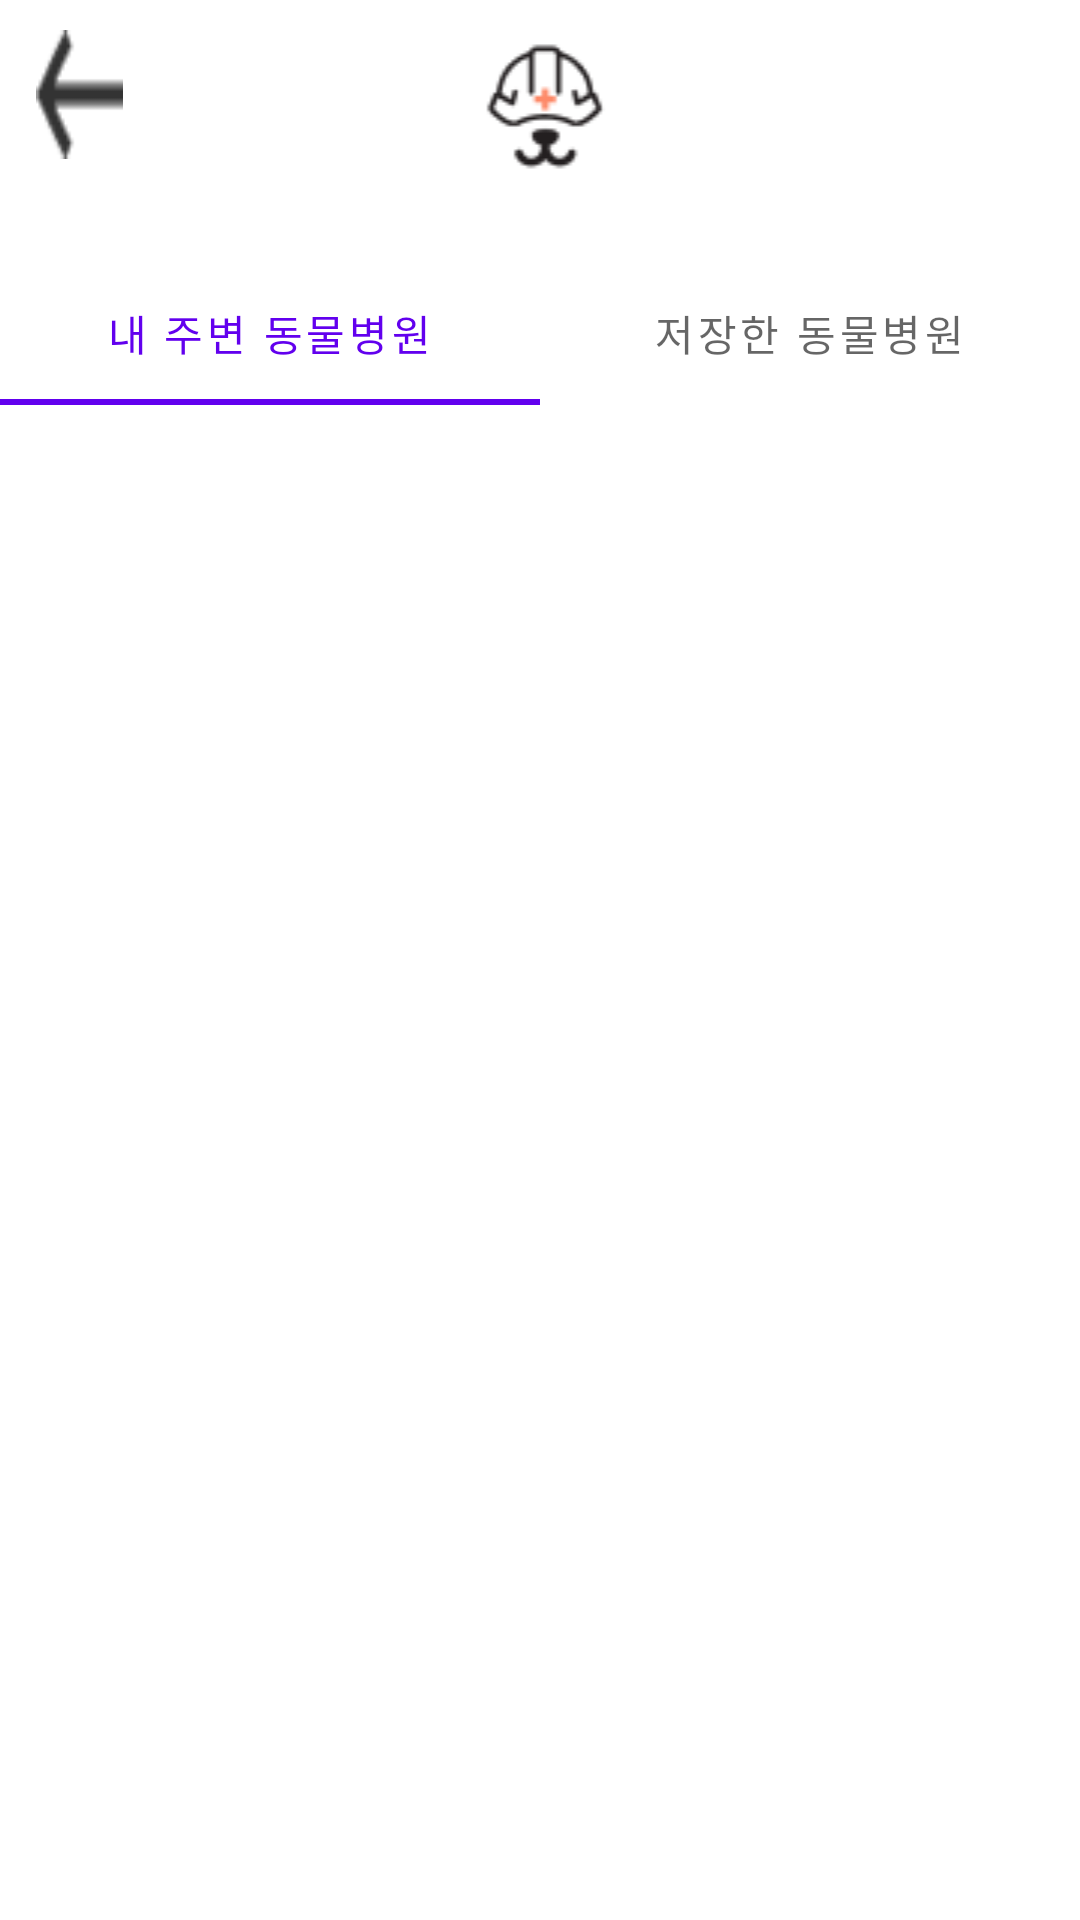

Reconstruct the res/layout file that produces this screen, plus the resources it refers to.
<!-- AndroidManifest.xml: application theme MyApplication -->
<!-- res/layout/activity_hospital.xml -->
<?xml version="1.0" encoding="utf-8"?>
<LinearLayout xmlns:android="http://schemas.android.com/apk/res/android"
    xmlns:app="http://schemas.android.com/apk/res-auto"
    xmlns:tools="http://schemas.android.com/tools"
    android:layout_width="match_parent"
    android:layout_height="match_parent"
    tools:context=".Hospital.HospitalActivity"
    android:orientation="vertical">

    <LinearLayout
        android:layout_width="match_parent"
        android:layout_height="87dp">

        <ImageButton
            android:id="@+id/back"
            android:layout_width="47dp"
            android:layout_height="63dp"
            android:layout_weight="1"
            android:backgroundTint="@color/white"
            android:scaleType="fitXY"
            android:src="@drawable/back" />

        <ImageView
            android:layout_width="wrap_content"
            android:layout_height="wrap_content"
            android:layout_marginRight="50dp"
            android:layout_weight="30"
            android:padding="10dp"
            android:src="@drawable/helpet_logo" />
    </LinearLayout>

    <LinearLayout
        android:layout_width="match_parent"
        android:layout_height="wrap_content"
        android:orientation="horizontal">

        <com.google.android.material.tabs.TabLayout
            android:id="@+id/tabs"
            android:layout_width="match_parent"
            android:layout_height="wrap_content">

            <com.google.android.material.tabs.TabItem
                android:layout_width="wrap_content"
                android:layout_height="wrap_content"
                android:text="내 주변 동물병원"/>
            <com.google.android.material.tabs.TabItem
                android:layout_width="wrap_content"
                android:layout_height="wrap_content"
                android:text="저장한 동물병원"/>

        </com.google.android.material.tabs.TabLayout>
    </LinearLayout>
    <FrameLayout
        android:id="@+id/hospitalLayout"
        android:layout_width="match_parent"
        android:layout_height="match_parent"
        android:layout_below="@id/tabs">


    </FrameLayout>

</LinearLayout>
<!-- resources referenced by this layout -->
<resources>
  <color name="white">#FFFFFFFF</color>
  <!-- drawable back: png bitmap (drawable, 356 bytes) -->
  <!-- drawable helpet_logo: png bitmap (drawable, 2630 bytes) -->
  <style name="MyApplication" parent="Theme.MaterialComponents.DayNight.DarkActionBar">
          
          <item name="colorPrimary">@color/purple_500</item>
          <item name="colorPrimaryVariant">@color/purple_700</item>
          <item name="colorOnPrimary">@color/white</item>
          
          <item name="colorSecondary">@color/teal_200</item>
          <item name="colorSecondaryVariant">@color/teal_700</item>
          <item name="colorOnSecondary">@color/black</item>
          
          
          
          <item name="android:statusBarColor" tools:targetApi="l">#7B7A7C</item>
          
          <item name="windowNoTitle">true</item>
      </style>
  <color name="purple_500">#FF6200EE</color>
  <color name="purple_700">#FF3700B3</color>
  <color name="teal_200">#FF03DAC5</color>
  <color name="teal_700">#FF018786</color>
  <color name="black">#FF000000</color>
</resources>
